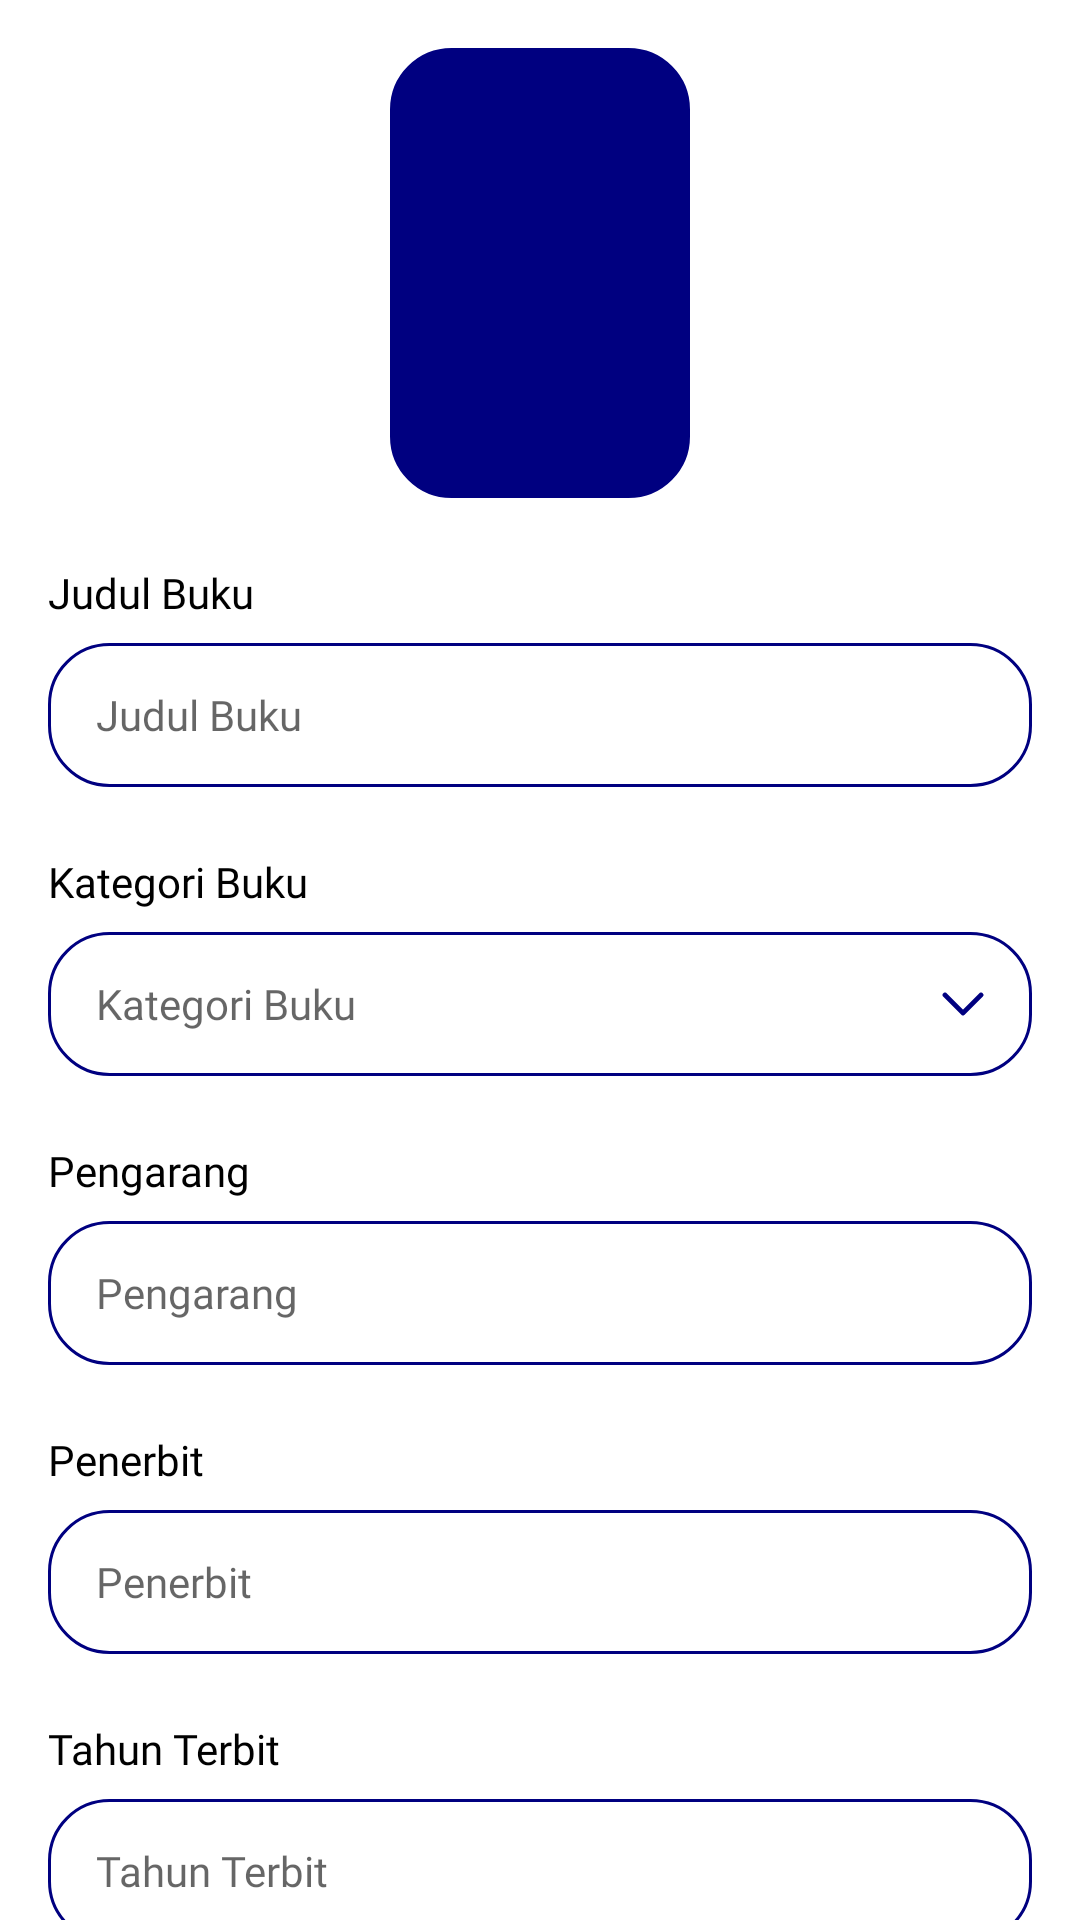

Layout XML and referenced resources for this Android screen:
<!-- AndroidManifest.xml: application theme AppTheme.noActionBar -->
<!-- res/layout/fragment_book_add_edit.xml -->
<?xml version="1.0" encoding="utf-8"?>
<androidx.constraintlayout.widget.ConstraintLayout xmlns:android="http://schemas.android.com/apk/res/android"
    xmlns:app="http://schemas.android.com/apk/res-auto"
    android:layout_width="match_parent"
    android:layout_height="match_parent">

    <androidx.core.widget.NestedScrollView
        android:layout_width="match_parent"
        android:layout_height="0dp"
        android:fillViewport="true"
        app:layout_constraintBottom_toBottomOf="parent"
        app:layout_constraintEnd_toEndOf="parent"
        app:layout_constraintStart_toStartOf="parent"
        app:layout_constraintTop_toTopOf="parent">

        <androidx.appcompat.widget.LinearLayoutCompat
            android:layout_width="match_parent"
            android:layout_height="wrap_content"
            android:orientation="vertical"
            android:padding="16dp">

            <androidx.appcompat.widget.AppCompatImageView
                android:id="@+id/book_iv"
                android:layout_width="100dp"
                android:layout_height="150dp"
                android:layout_gravity="center_horizontal"
                android:background="@drawable/background_rounded_primary_20"
                android:scaleType="fitXY" />

            <androidx.appcompat.widget.AppCompatTextView
                style="@style/workSansMedium"
                android:layout_marginTop="24dp"
                android:text="@string/judul_buku" />

            <androidx.appcompat.widget.AppCompatEditText
                android:id="@+id/judul_et"
                style="@style/customEditText"
                android:layout_height="wrap_content"
                android:layout_marginTop="8dp"
                android:background="@drawable/background_border_rounded_primary_20"
                android:hint="@string/judul_buku"
                android:minHeight="48dp"
                android:paddingStart="@dimen/margin_medium"
                android:paddingTop="8dp"
                android:paddingEnd="@dimen/margin_medium"
                android:paddingBottom="8dp"
                android:textSize="@dimen/text_medium" />

            <androidx.appcompat.widget.AppCompatTextView
                style="@style/workSansMedium"
                android:layout_marginTop="24dp"
                android:text="@string/kategori_buku" />

            <androidx.appcompat.widget.AppCompatEditText
                android:id="@+id/kategori_et"
                style="@style/customEditText"
                android:layout_marginTop="8dp"
                android:background="@drawable/background_border_rounded_primary_20"
                android:drawableEnd="@drawable/ic_down_primary"
                android:focusable="false"
                android:focusableInTouchMode="false"
                android:hint="@string/kategori_buku"
                android:paddingStart="@dimen/margin_medium"
                android:paddingEnd="@dimen/margin_medium"
                android:singleLine="true"
                android:textSize="@dimen/text_medium" />

            <androidx.appcompat.widget.AppCompatTextView
                style="@style/workSansMedium"
                android:layout_marginTop="24dp"
                android:text="@string/pengarang" />

            <androidx.appcompat.widget.AppCompatEditText
                android:id="@+id/pengarang_et"
                style="@style/customEditText"
                android:layout_height="wrap_content"
                android:layout_marginTop="8dp"
                android:background="@drawable/background_border_rounded_primary_20"
                android:hint="@string/pengarang"
                android:minHeight="48dp"
                android:paddingStart="@dimen/margin_medium"
                android:paddingTop="8dp"
                android:paddingEnd="@dimen/margin_medium"
                android:paddingBottom="8dp"
                android:textSize="@dimen/text_medium" />

            <androidx.appcompat.widget.AppCompatTextView
                style="@style/workSansMedium"
                android:layout_marginTop="24dp"
                android:text="@string/penerbit" />

            <androidx.appcompat.widget.AppCompatEditText
                android:id="@+id/penerbit_et"
                style="@style/customEditText"
                android:layout_marginTop="8dp"
                android:background="@drawable/background_border_rounded_primary_20"
                android:hint="@string/penerbit"
                android:paddingStart="@dimen/margin_medium"
                android:paddingEnd="@dimen/margin_medium"
                android:singleLine="true"
                android:textSize="@dimen/text_medium" />

            <androidx.appcompat.widget.AppCompatTextView
                style="@style/workSansMedium"
                android:layout_marginTop="24dp"
                android:text="@string/tahun_terbit" />

            <androidx.appcompat.widget.AppCompatEditText
                android:id="@+id/tahun_terbit_et"
                style="@style/customEditText"
                android:layout_marginTop="8dp"
                android:background="@drawable/background_border_rounded_primary_20"
                android:hint="@string/tahun_terbit"
                android:inputType="number"
                android:paddingStart="@dimen/margin_medium"
                android:paddingEnd="@dimen/margin_medium"
                android:singleLine="true"
                android:textSize="@dimen/text_medium" />

            <androidx.appcompat.widget.AppCompatTextView
                style="@style/workSansMedium"
                android:layout_marginTop="24dp"
                android:text="@string/jumlah_halaman" />

            <androidx.appcompat.widget.AppCompatEditText
                android:id="@+id/jumlah_halaman_et"
                style="@style/customEditText"
                android:layout_marginTop="8dp"
                android:background="@drawable/background_border_rounded_primary_20"
                android:hint="@string/jumlah_halaman"
                android:inputType="number"
                android:paddingStart="@dimen/margin_medium"
                android:paddingEnd="@dimen/margin_medium"
                android:singleLine="true"
                android:textSize="@dimen/text_medium" />

            <androidx.appcompat.widget.AppCompatTextView
                style="@style/workSansMedium"
                android:layout_marginTop="24dp"
                android:text="@string/isbn" />

            <androidx.appcompat.widget.AppCompatEditText
                android:id="@+id/isbn_et"
                style="@style/customEditText"
                android:layout_marginTop="8dp"
                android:background="@drawable/background_border_rounded_primary_20"
                android:hint="@string/isbn"
                android:inputType="number"
                android:paddingStart="@dimen/margin_medium"
                android:paddingEnd="@dimen/margin_medium"
                android:singleLine="true"
                android:textSize="@dimen/text_medium" />

            <androidx.appcompat.widget.AppCompatTextView
                style="@style/workSansMedium"
                android:layout_marginTop="24dp"
                android:text="@string/stok" />

            <androidx.appcompat.widget.AppCompatEditText
                android:id="@+id/stock_et"
                style="@style/customEditText"
                android:layout_marginTop="8dp"
                android:background="@drawable/background_border_rounded_primary_20"
                android:hint="@string/stok"
                android:inputType="number"
                android:paddingStart="@dimen/margin_medium"
                android:paddingEnd="@dimen/margin_medium"
                android:singleLine="true"
                android:textSize="@dimen/text_medium" />

            <androidx.appcompat.widget.AppCompatTextView
                android:id="@+id/btn_submit"
                style="@style/primaryButton"
                android:layout_alignParentBottom="true"
                android:layout_marginTop="32dp"
                android:layout_marginBottom="32dp"
                android:enabled="true"
                android:gravity="center"
                android:text="@string/submit" />

        </androidx.appcompat.widget.LinearLayoutCompat>

    </androidx.core.widget.NestedScrollView>

</androidx.constraintlayout.widget.ConstraintLayout>
<!-- resources referenced by this layout -->
<resources>
  <dimen name="margin_medium">16dp</dimen>
  <dimen name="text_medium">14sp</dimen>
  <!-- drawable background_border_rounded_primary_20 (drawable) -->
  <?xml version="1.0" encoding="utf-8"?>
  <shape xmlns:android="http://schemas.android.com/apk/res/android">
      <solid android:color="@color/white"/>
      <stroke
          android:width="1dp"
          android:color="@color/primary_color"/>
      <corners android:radius="20dp"/>
  </shape>
  <!-- drawable background_rounded_primary_20 (drawable) -->
  <?xml version="1.0" encoding="utf-8"?>
  <shape xmlns:android="http://schemas.android.com/apk/res/android">
      <solid android:color="@color/primary_color" />
      <stroke
          android:width="1dp"
          android:color="@color/primary_color" />
      <corners android:radius="20dp" />
  </shape>
  <string name="isbn">Isbn</string>
  <string name="judul_buku">Judul Buku</string>
  <string name="jumlah_halaman">Jumlah Halaman</string>
  <string name="kategori_buku">Kategori Buku</string>
  <string name="penerbit">Penerbit</string>
  <string name="pengarang">Pengarang</string>
  <string name="stok">Stok Buku</string>
  <string name="submit">Submit</string>
  <string name="tahun_terbit">Tahun Terbit</string>
  <style name="customEditText" parent="TextAppearance.AppCompat">
          <item name="android:layout_width">match_parent</item>
          <item name="android:layout_height">48dp</item>
          <item name="android:textSize">@dimen/text_normal</item>
          <item name="android:textColor">@color/neutral_40</item>
          <item name="android:fontFamily">@font/work_sans_regular</item>
          <item name="android:background">@drawable/background_border_rounded_primary_20</item>
      </style>
  <style name="primaryButton" parent="normalButton">
          <item name="android:background">@drawable/background_rounded_primary_20</item>
          <item name="android:textColor">@color/white</item>
          <item name="android:fontFamily">@font/work_sans_medium</item>
          <item name="android:textAllCaps">false</item>
      </style>
  <style name="workSansMedium" parent="customTextView">
          <item name="android:fontFamily">@font/work_sans_medium</item>
      </style>
  <style name="AppTheme.noActionBar" parent="AppTheme">
          <item name="windowActionBar">false</item>
          <item name="windowNoTitle">true</item>
      </style>
  <color name="white">#FFFFFFFF</color>
  <color name="primary_color">#000080</color>
  <dimen name="text_normal">16sp</dimen>
  <color name="neutral_40">#6B7D9D</color>
  <style name="normalButton" parent="Base.Widget.AppCompat.Button">
          <item name="android:layout_height">48dp</item>
          <item name="android:layout_width">match_parent</item>
          <item name="android:textSize">@dimen/text_normal</item>
      </style>
  <style name="customTextView" parent="TextAppearance.AppCompat">
          <item name="android:layout_width">wrap_content</item>
          <item name="android:layout_height">wrap_content</item>
          <item name="android:textColor">@color/black</item>
          <item name="android:lineSpacingExtra">1.5dp</item>
          <item name="android:includeFontPadding">false</item>
          <item name="android:textSize">14sp</item>
      </style>
  <color name="black">#FF000000</color>
  <color name="transparent">#00000000</color>
  <style name="AppModalStyle" parent="Widget.Design.BottomSheet.Modal">
          <item name="android:background">@drawable/bg_white_top_rounded_16</item>
      </style>
  <!-- drawable bg_white_top_rounded_16 (drawable) -->
  <?xml version="1.0" encoding="utf-8"?>
  <shape xmlns:android="http://schemas.android.com/apk/res/android">
      <solid android:color="@color/white" />
      <corners
          android:radius="1dp"
          android:topLeftRadius="16dp"
          android:topRightRadius="16dp"
          android:bottomLeftRadius="0dp"
          android:bottomRightRadius="0dp" />
  </shape>
</resources>
